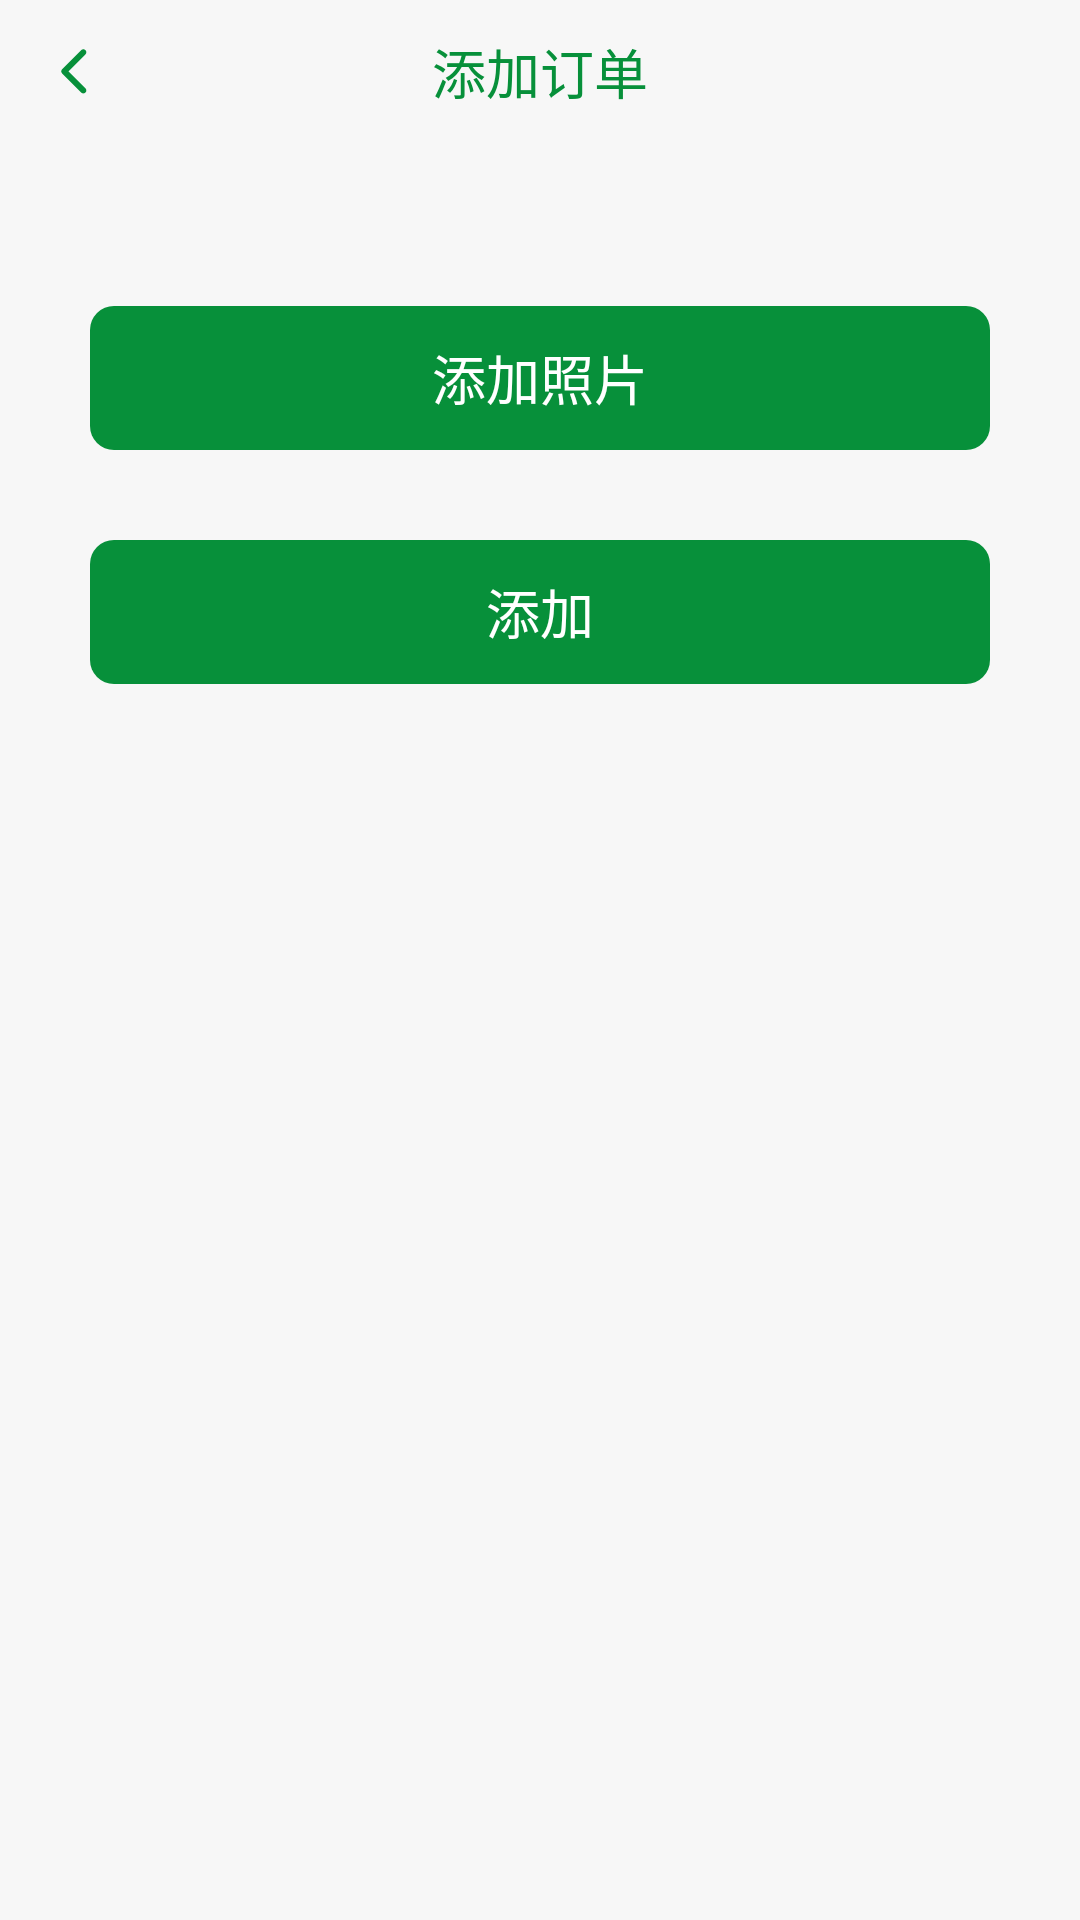

This screen was rendered from an Android layout file. Write that file and the resources it references.
<!-- AndroidManifest.xml: application theme Theme.AppCompat.Light.NoActionBar -->
<!-- res/layout/activity_add_grain.xml -->
<?xml version="1.0" encoding="utf-8"?>
<LinearLayout xmlns:android="http://schemas.android.com/apk/res/android"
    xmlns:app="http://schemas.android.com/apk/res-auto"
    android:layout_width="match_parent"
    android:layout_height="match_parent"
    android:background="#f7f7f7"
    android:orientation="vertical">

    <RelativeLayout
        android:layout_width="match_parent"
        android:layout_height="48dp"
        android:paddingStart="15dp"
        android:paddingEnd="15dp">

        <ImageView
            android:id="@+id/ivBack"
            android:layout_width="wrap_content"
            android:layout_height="wrap_content"
            android:layout_centerVertical="true"
            android:padding="5dp"
            app:srcCompat="@drawable/ic_back" />

        <TextView
            android:layout_width="wrap_content"
            android:layout_height="48dp"
            android:layout_centerInParent="true"
            android:gravity="center"
            android:text="添加订单"
            android:textColor="#07903A"
            android:textSize="18sp" />


    </RelativeLayout>

    <androidx.core.widget.NestedScrollView
        android:layout_width="match_parent"
        android:layout_height="wrap_content">


        <LinearLayout
            android:layout_width="match_parent"
            android:layout_height="wrap_content"
            android:background="@drawable/bg_item"
            android:orientation="vertical"
            android:paddingTop="4dp"
            android:paddingBottom="4dp">

            <TextView
                android:id="@+id/fbdw"
                style="@style/EditTextStyle"
                android:gravity="center_vertical"
                android:text="请选择发布单位" />

            <EditText
                android:id="@+id/lspz"
                style="@style/EditTextStyle"
                android:hint="请输入粮食品种" />

            <EditText
                android:id="@+id/djyq"
                style="@style/EditTextStyle"
                android:hint="请输入质量等级要求" />

            <EditText
                android:id="@+id/zzqy"
                style="@style/EditTextStyle"
                android:hint="请输入种植区域" />


            <EditText
                android:id="@+id/zzzq"
                style="@style/EditTextStyle"
                android:hint="请输入种植周期" />

            <EditText
                android:id="@+id/ddds"
                style="@style/EditTextStyle"
                android:hint="请输入订单吨数"
                android:inputType="number" />

            <EditText
                android:id="@+id/ddyxq"
                style="@style/EditTextStyle"
                android:hint="请输入订单有效期（天）" />

            <TextView
                android:id="@+id/sqrq"
                style="@style/EditTextStyle"
                android:gravity="center_vertical"
                android:text="请选择申请日期" />


            <TextView
                android:id="@+id/btnAddImage"
                android:layout_width="match_parent"
                android:layout_height="48dp"
                android:layout_marginStart="30dp"
                android:layout_marginTop="50dp"
                android:layout_marginEnd="30dp"
                android:background="@drawable/bg_login_btn"
                android:gravity="center"
                android:text="添加照片"
                android:textColor="#FFFFFF"
                android:textSize="18sp" />

            <TextView
                android:id="@+id/btnAdd"
                android:layout_width="match_parent"
                android:layout_height="48dp"
                android:layout_marginStart="30dp"
                android:layout_marginTop="30dp"
                android:layout_marginEnd="30dp"
                android:background="@drawable/bg_login_btn"
                android:gravity="center"
                android:text="添加"
                android:textColor="#FFFFFF"
                android:textSize="18sp" />

            <ImageView
                android:id="@+id/grain_image"
                android:layout_width="300dp"
                android:layout_gravity="center_horizontal"
                android:layout_height="200dp"/>

        </LinearLayout>

    </androidx.core.widget.NestedScrollView>

</LinearLayout>
<!-- resources referenced by this layout -->
<resources>
  <!-- drawable bg_login_btn (drawable) -->
  <?xml version="1.0" encoding="utf-8"?>
  <shape xmlns:android="http://schemas.android.com/apk/res/android">
  
      <corners android:radius="8dp"/>
      <solid android:color="#07903A"/>
  </shape>
  <!-- drawable ic_back (drawable) -->
  <vector xmlns:android="http://schemas.android.com/apk/res/android"
      android:width="9dp"
      android:height="16dp"
      android:viewportWidth="9"
      android:viewportHeight="16">
    <path
        android:pathData="M2.8284,7.7782L8.4853,13.435C8.8758,13.8256 8.8758,14.4587 8.4853,14.8492C8.0948,15.2398 7.4616,15.2398 7.0711,14.8492L0.7071,8.4853C0.3166,8.0948 0.3166,7.4616 0.7071,7.0711L7.0711,0.7071C7.4616,0.3166 8.0948,0.3166 8.4853,0.7071C8.8758,1.0976 8.8758,1.7308 8.4853,2.1213L2.8284,7.7782Z"
        android:strokeWidth="1"
        android:fillColor="#07903A"
        android:fillType="evenOdd"
        android:strokeColor="#00000000"/>
  </vector>
</resources>
